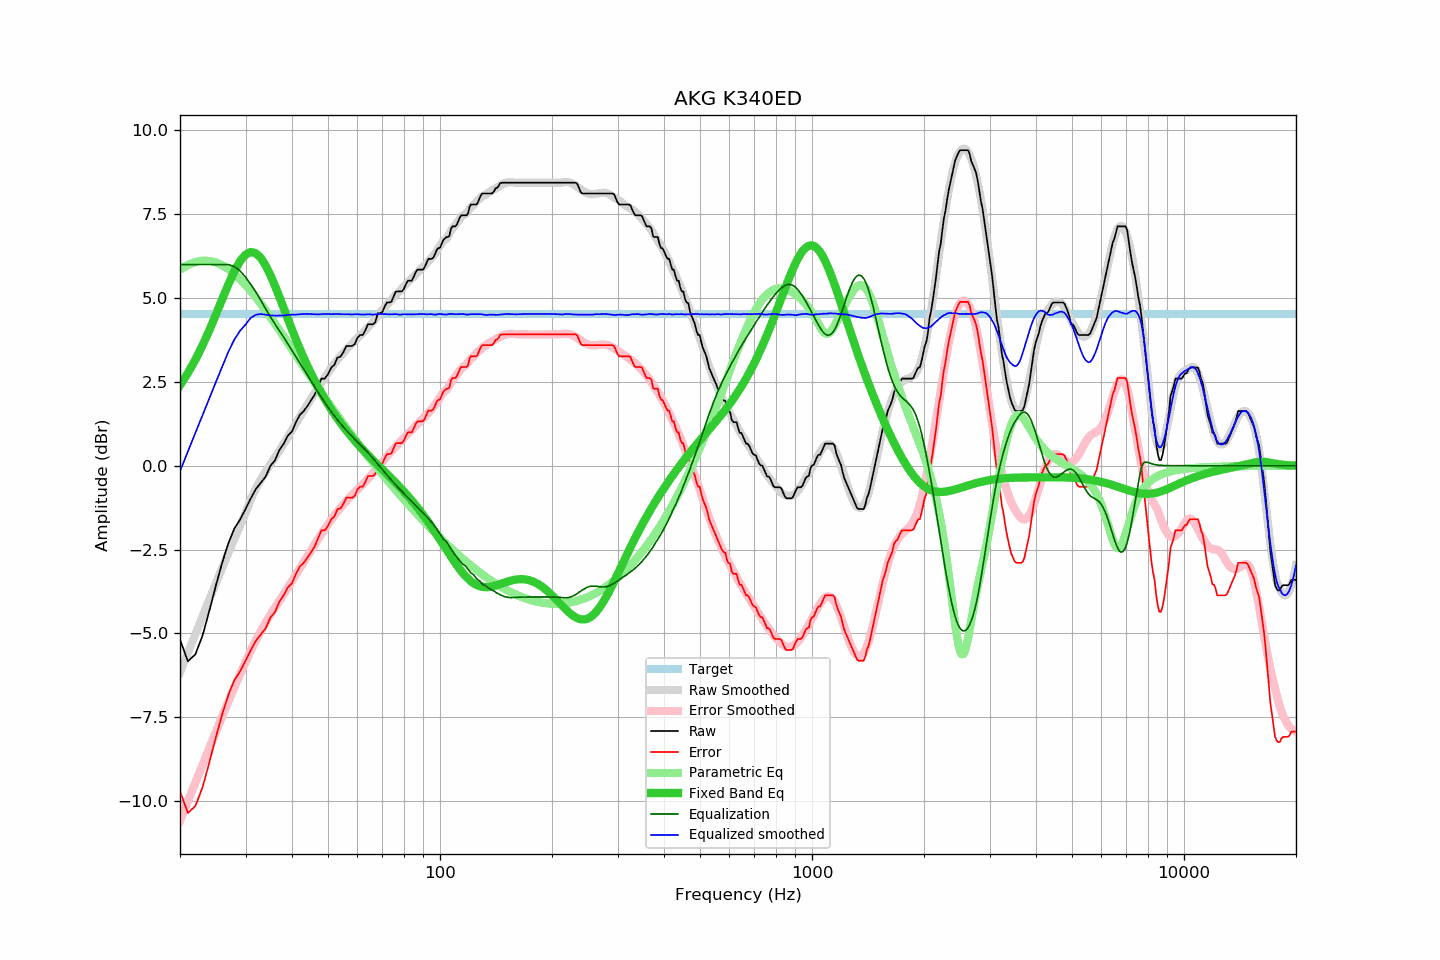

The file beside this chart, header and first rows:
frequency, raw, error, smoothed, error_smoothed, equalization, parametric_eq, equalized_raw, equalized_smoothed, target
20, -5.18, -9.70, -6.16, -10.59, 6.00, 2.40, 0.82, -0.16, 4.52
21, -5.83, -10.35, -5.58, -10.01, 6.00, 2.76, 0.17, 0.42, 4.52
22, -5.62, -10.14, -5.02, -9.45, 6.00, 3.16, 0.38, 0.98, 4.52
23, -5.06, -9.58, -4.49, -8.91, 6.00, 3.59, 0.94, 1.51, 4.52
24, -4.31, -8.83, -3.98, -8.40, 6.00, 4.05, 1.69, 2.02, 4.52
25, -3.55, -8.07, -3.49, -7.92, 6.00, 4.51, 2.45, 2.51, 4.52
26, -2.87, -7.39, -3.03, -7.46, 6.00, 4.98, 3.13, 2.97, 4.52
27, -2.30, -6.82, -2.59, -7.02, 6.00, 5.41, 3.70, 3.41, 4.52
28, -1.87, -6.39, -2.18, -6.61, 5.94, 5.80, 4.07, 3.76, 4.52
29, -1.61, -6.13, -1.79, -6.22, 5.81, 6.10, 4.20, 4.03, 4.52
30, -1.29, -5.81, -1.42, -5.86, 5.62, 6.30, 4.33, 4.21, 4.52
31, -0.97, -5.49, -1.00, -5.51, 5.41, 6.38, 4.44, 4.41, 4.52
32, -0.69, -5.21, -0.67, -5.21, 5.17, 6.34, 4.48, 4.50, 4.52
33, -0.50, -5.02, -0.40, -4.93, 4.93, 6.19, 4.43, 4.52, 4.52
34, -0.32, -4.84, -0.17, -4.67, 4.67, 5.97, 4.35, 4.50, 4.52
35, -0.00, -4.52, 0.04, -4.44, 4.44, 5.68, 4.44, 4.48, 4.52
36, 0.16, -4.36, 0.25, -4.23, 4.23, 5.37, 4.39, 4.48, 4.52
37, 0.47, -4.05, 0.45, -4.03, 4.03, 5.04, 4.50, 4.48, 4.52
38, 0.66, -3.86, 0.65, -3.83, 3.83, 4.70, 4.49, 4.48, 4.52
39, 0.90, -3.62, 0.86, -3.63, 3.63, 4.37, 4.53, 4.50, 4.52
40, 1.02, -3.50, 1.07, -3.44, 3.44, 4.06, 4.46, 4.50, 4.52
41, 1.30, -3.22, 1.26, -3.25, 3.25, 3.76, 4.54, 4.51, 4.52
42, 1.52, -3.00, 1.46, -3.06, 3.06, 3.48, 4.58, 4.52, 4.52
43, 1.63, -2.89, 1.64, -2.88, 2.88, 3.22, 4.51, 4.52, 4.52
44, 1.78, -2.74, 1.83, -2.70, 2.70, 2.98, 4.48, 4.53, 4.52
45, 1.95, -2.57, 2.00, -2.52, 2.52, 2.75, 4.47, 4.52, 4.52
46, 2.11, -2.41, 2.16, -2.35, 2.35, 2.54, 4.46, 4.52, 4.52
47, 2.36, -2.16, 2.32, -2.19, 2.19, 2.34, 4.55, 4.51, 4.52
48, 2.60, -1.92, 2.49, -2.03, 2.03, 2.16, 4.63, 4.52, 4.52
49, 2.60, -1.92, 2.64, -1.89, 1.89, 1.99, 4.48, 4.53, 4.52
50, 2.73, -1.79, 2.78, -1.74, 1.74, 1.83, 4.47, 4.53, 4.52
51, 2.93, -1.59, 2.91, -1.61, 1.61, 1.68, 4.54, 4.52, 4.52
52, 3.01, -1.51, 3.04, -1.48, 1.48, 1.54, 4.49, 4.52, 4.52
53, 3.23, -1.29, 3.16, -1.37, 1.37, 1.41, 4.59, 4.52, 4.52
54, 3.25, -1.27, 3.26, -1.26, 1.26, 1.28, 4.50, 4.52, 4.52
55, 3.39, -1.13, 3.37, -1.15, 1.15, 1.16, 4.54, 4.52, 4.52
56, 3.57, -0.95, 3.46, -1.05, 1.05, 1.05, 4.62, 4.52, 4.52
57, 3.57, -0.95, 3.55, -0.96, 0.96, 0.94, 4.53, 4.52, 4.52
58, 3.57, -0.95, 3.63, -0.88, 0.88, 0.84, 4.44, 4.51, 4.52
59, 3.63, -0.89, 3.72, -0.79, 0.79, 0.75, 4.42, 4.52, 4.52
60, 3.82, -0.70, 3.81, -0.71, 0.71, 0.65, 4.53, 4.52, 4.52
61, 3.90, -0.62, 3.88, -0.63, 0.63, 0.56, 4.53, 4.51, 4.52
62, 3.90, -0.62, 3.95, -0.55, 0.55, 0.48, 4.45, 4.51, 4.52
63, 4.04, -0.48, 4.03, -0.47, 0.47, 0.40, 4.51, 4.51, 4.52
64, 4.22, -0.30, 4.12, -0.39, 0.39, 0.32, 4.61, 4.52, 4.52
65, 4.22, -0.30, 4.20, -0.31, 0.31, 0.24, 4.53, 4.51, 4.52
66, 4.22, -0.30, 4.28, -0.22, 0.22, 0.17, 4.44, 4.51, 4.52
67, 4.28, -0.24, 4.38, -0.14, 0.14, 0.10, 4.42, 4.51, 4.52
68, 4.55, 0.03, 4.47, -0.05, 0.05, 0.03, 4.60, 4.52, 4.52
69, 4.55, 0.03, 4.56, 0.03, -0.03, -0.04, 4.52, 4.53, 4.52
70, 4.59, 0.07, 4.64, 0.12, -0.12, -0.11, 4.47, 4.52, 4.52
71, 4.75, 0.23, 4.72, 0.20, -0.20, -0.18, 4.55, 4.52, 4.52
72, 4.87, 0.35, 4.80, 0.28, -0.28, -0.25, 4.59, 4.52, 4.52
73, 4.87, 0.35, 4.87, 0.36, -0.36, -0.31, 4.51, 4.51, 4.52
74, 4.89, 0.37, 4.95, 0.43, -0.43, -0.38, 4.46, 4.52, 4.52
75, 5.04, 0.52, 5.03, 0.50, -0.50, -0.44, 4.54, 4.52, 4.52
76, 5.19, 0.67, 5.09, 0.57, -0.57, -0.51, 4.62, 4.52, 4.52
77, 5.20, 0.68, 5.15, 0.64, -0.64, -0.57, 4.56, 4.51, 4.52
78, 5.20, 0.68, 5.21, 0.71, -0.71, -0.64, 4.49, 4.50, 4.52
79, 5.20, 0.68, 5.28, 0.77, -0.77, -0.70, 4.43, 4.51, 4.52
... 553 more rows
